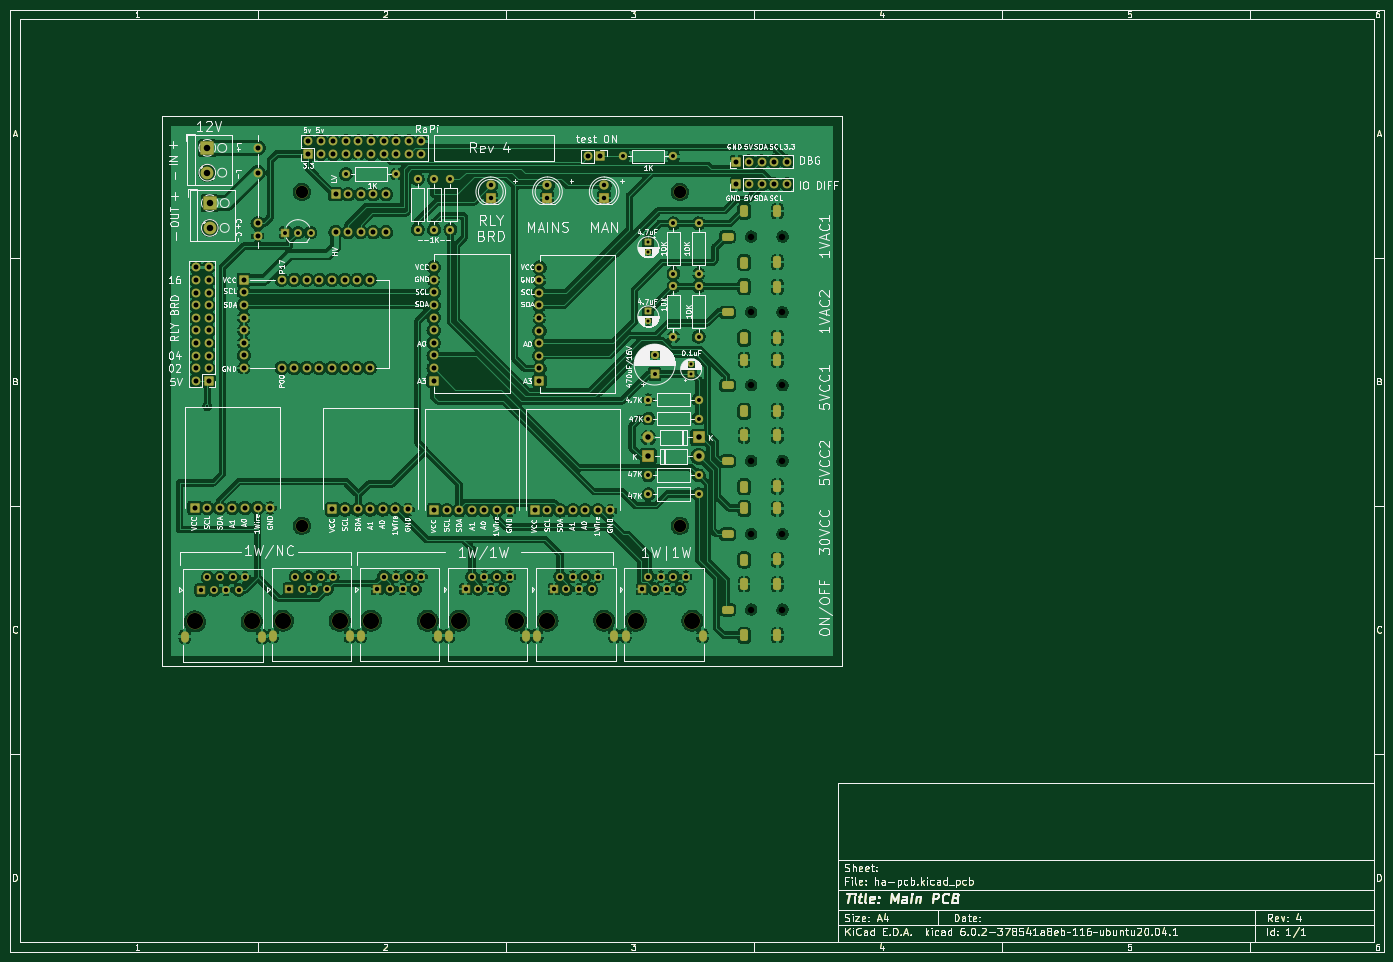
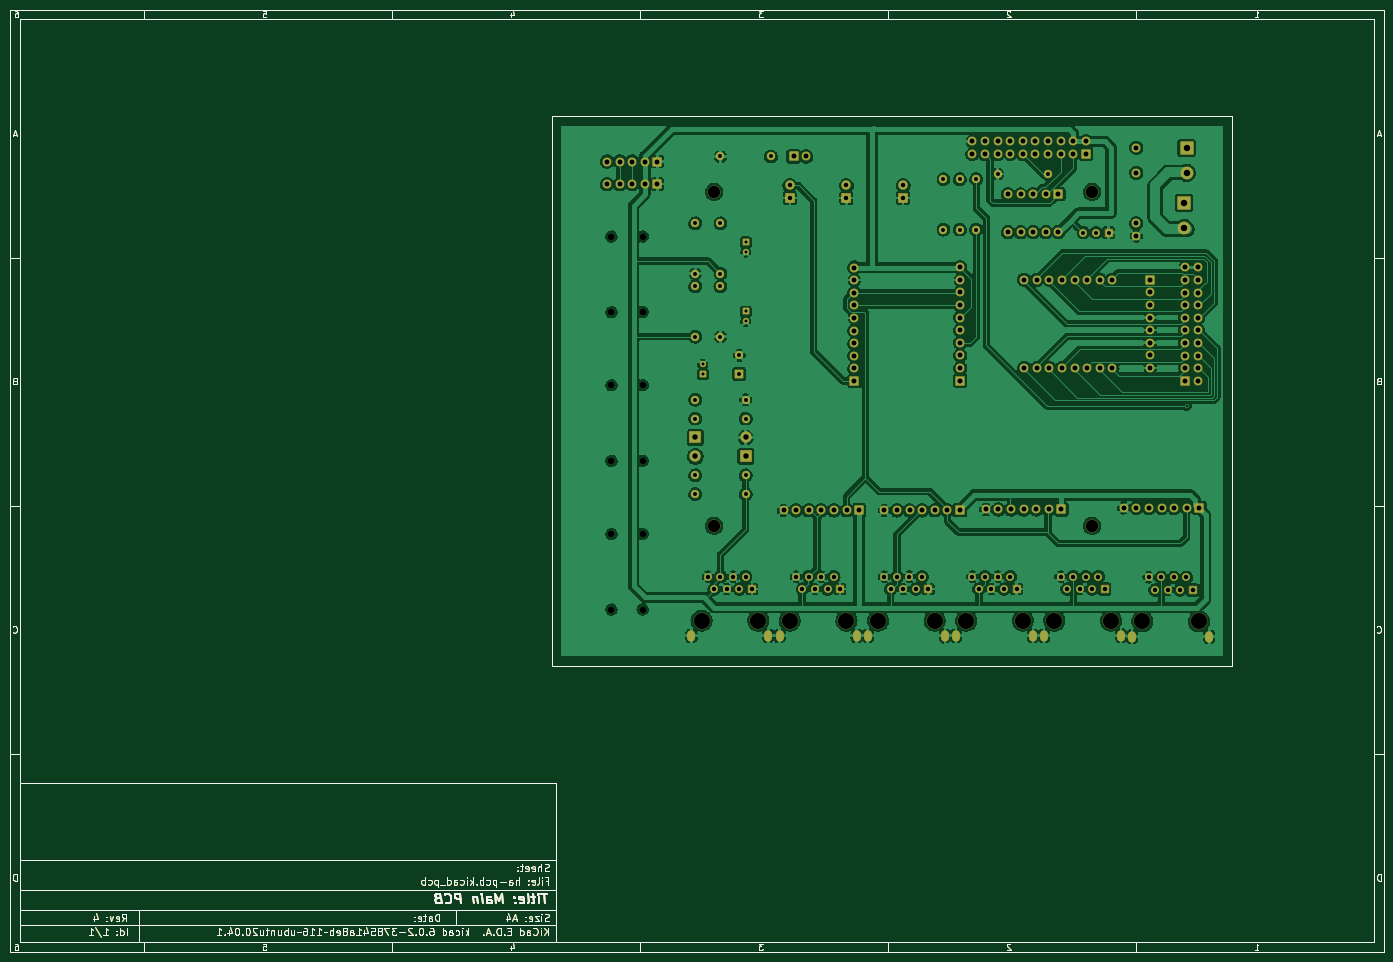
Circuit board: 8 layer files. Board 277.0 x 190.0 mm.
- bottom_copper: ha-pcb-B_Cu.gbr (528689 bytes)
- bottom_mask: ha-pcb-B_Mask.gbr (51061 bytes)
- bottom_silk: ha-pcb-B_Silkscreen.gbr (40482 bytes)
- outline: ha-pcb-Edge_Cuts.gbr (40454 bytes)
- top_copper: ha-pcb-F_Cu.gbr (713987 bytes)
- top_mask: ha-pcb-F_Mask.gbr (52129 bytes)
- top_silk: ha-pcb-F_Silkscreen.gbr (162982 bytes)
- drill: ha-pcb.drl (5359 bytes)

=== bottom_copper: ha-pcb-B_Cu.gbr (528689 bytes, source omitted) ===
=== bottom_mask: ha-pcb-B_Mask.gbr (51061 bytes, source omitted) ===
=== bottom_silk: ha-pcb-B_Silkscreen.gbr (40482 bytes, source omitted) ===
=== outline: ha-pcb-Edge_Cuts.gbr (40454 bytes, source omitted) ===
=== top_copper: ha-pcb-F_Cu.gbr (713987 bytes, source omitted) ===
=== top_mask: ha-pcb-F_Mask.gbr (52129 bytes, source omitted) ===
=== top_silk: ha-pcb-F_Silkscreen.gbr (162982 bytes, source omitted) ===
=== drill: ha-pcb.drl (5359 bytes, source omitted) ===
